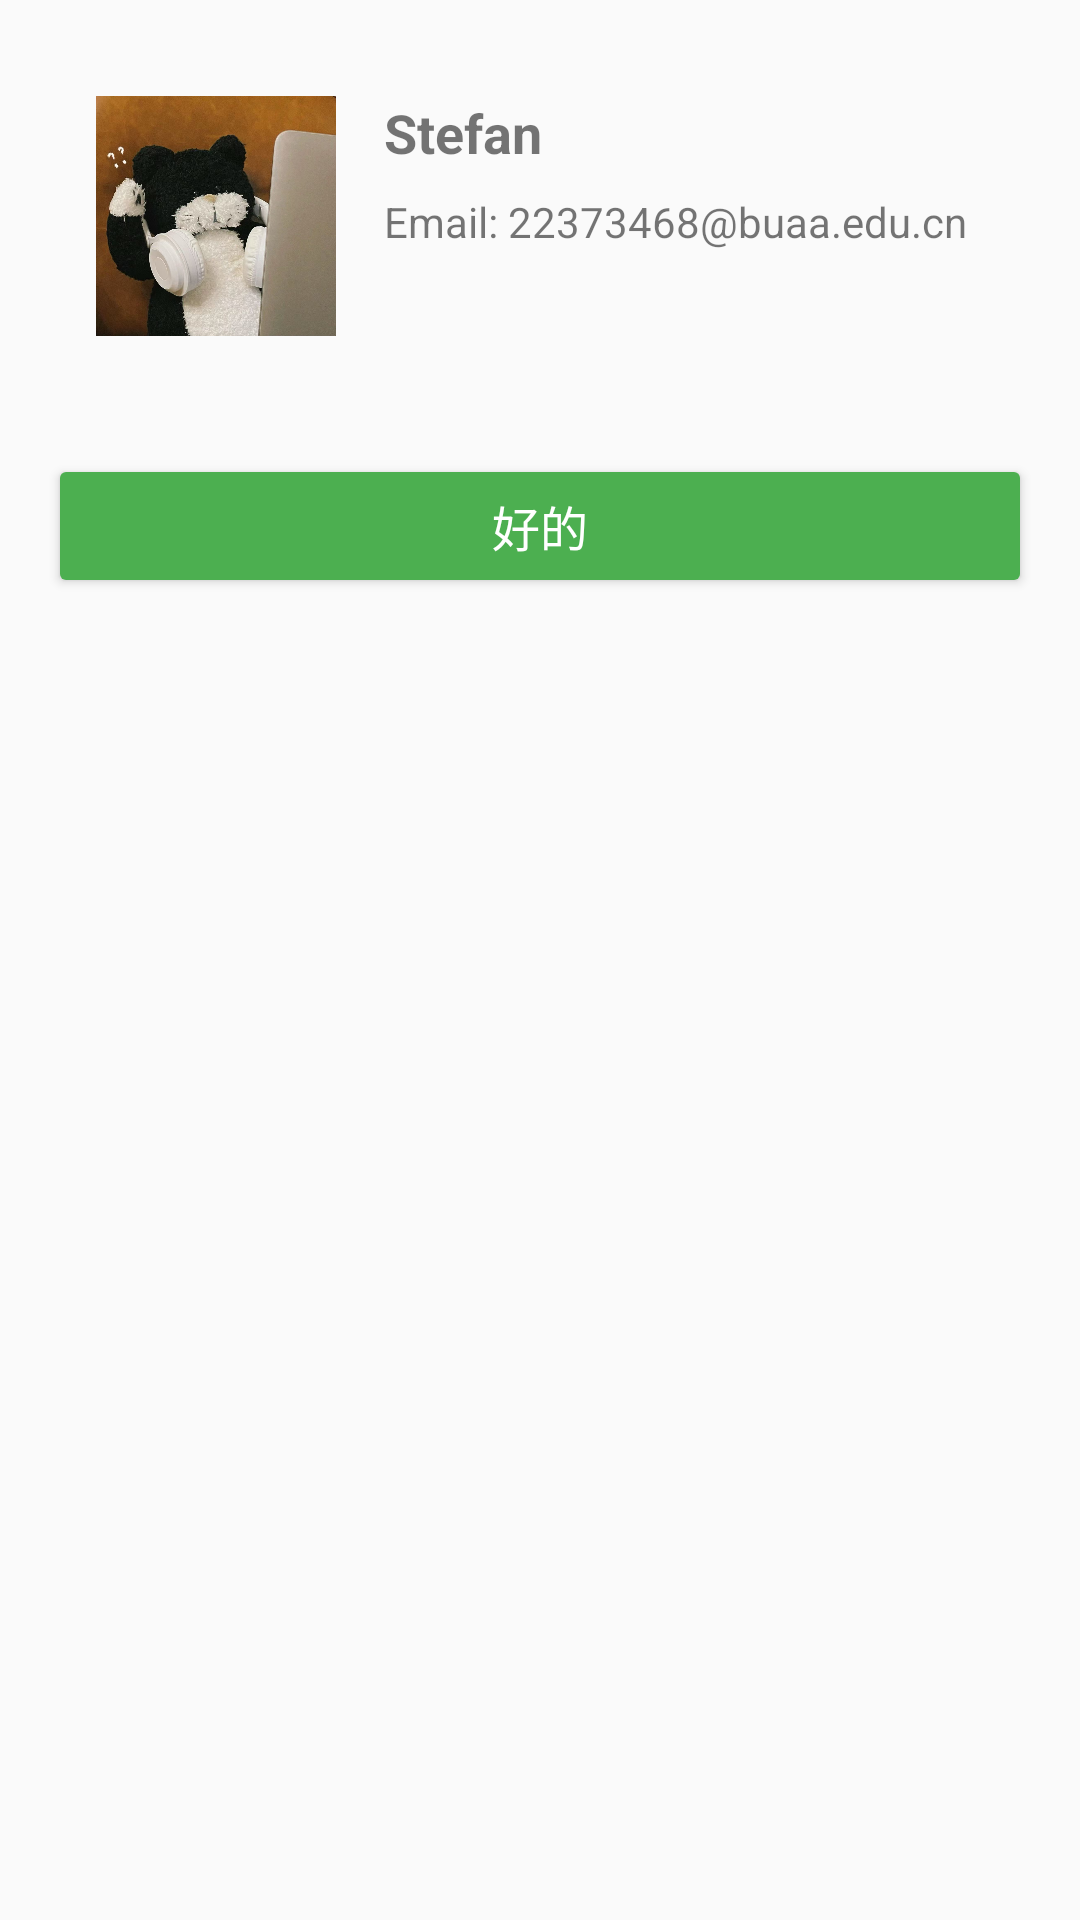

Reconstruct the res/layout file that produces this screen, plus the resources it refers to.
<!-- AndroidManifest.xml: application theme Theme.MyApplication -->
<!-- res/layout/developer_news.xml -->
<?xml version="1.0" encoding="utf-8"?>
<androidx.constraintlayout.widget.ConstraintLayout xmlns:android="http://schemas.android.com/apk/res/android"
    xmlns:app="http://schemas.android.com/apk/res-auto"
    xmlns:tools="http://schemas.android.com/tools"
    android:layout_width="match_parent"
    android:layout_height="match_parent"
    android:padding="16dp"
    android:background="#FAFAFA">

    <ImageView
        android:id="@+id/developer4_image"
        android:layout_width="80dp"
        android:layout_height="80dp"
        app:srcCompat="@drawable/stefan"
        android:layout_marginTop="16dp"
        android:layout_marginStart="16dp"
        app:layout_constraintTop_toTopOf="parent"
        app:layout_constraintStart_toStartOf="parent" />

    <TextView
        android:id="@+id/developer4_name"
        android:layout_width="wrap_content"
        android:layout_height="wrap_content"
        android:text="Stefan"
        android:textStyle="bold"
        android:textSize="18sp"
        app:layout_constraintStart_toEndOf="@id/developer4_image"
        app:layout_constraintTop_toTopOf="@id/developer4_image"
        android:layout_marginStart="16dp" />

    <TextView
        android:id="@+id/developer4_email"
        android:layout_width="wrap_content"
        android:layout_height="wrap_content"
        android:text="Email: 22373468@buaa.edu.cn"
        android:textSize="14sp"
        app:layout_constraintStart_toEndOf="@id/developer4_image"
        app:layout_constraintTop_toBottomOf="@id/developer4_name"
        android:layout_marginStart="16dp"
        android:layout_marginTop="8dp" />

    <Button
        android:id="@+id/agree_button"
        android:layout_width="0dp"
        android:layout_height="wrap_content"
        android:layout_marginTop="68dp"
        android:backgroundTint="#4CAF50"
        android:text="好的"
        android:textColor="#FFFFFF"
        android:textSize="16sp"
        app:layout_constraintEnd_toEndOf="parent"
        app:layout_constraintHorizontal_bias="0.0"
        app:layout_constraintStart_toStartOf="parent"
        app:layout_constraintTop_toBottomOf="@id/developer4_email" />

</androidx.constraintlayout.widget.ConstraintLayout>
<!-- resources referenced by this layout -->
<resources>
  <!-- drawable stefan: jpg bitmap (drawable, 286971 bytes) -->
  <style name="Theme.MyApplication" parent="Base.Theme.MyApplication" />
  <style name="Base.Theme.MyApplication" parent="Theme.MaterialComponents.DayNight.NoActionBar.Bridge">
          
          <item name="colorPrimary">@color/purple_500</item>
          <item name="colorPrimaryVariant">@color/purple_700</item>
          <item name="colorOnPrimary">@color/white</item>
          
          <item name="colorSecondary">@color/teal_200</item>
          <item name="colorSecondaryVariant">@color/teal_700</item>
          <item name="colorOnSecondary">@color/black</item>
          
          <item name="android:statusBarColor">?attr/colorPrimaryVariant</item>
          
          
          
      </style>
  <color name="purple_500">#FF6200EE</color>
  <color name="purple_700">#FF3700B3</color>
  <color name="white">#FFFFFFFF</color>
  <color name="teal_200">#FF03DAC5</color>
  <color name="teal_700">#FF018786</color>
  <color name="black">#FF000000</color>
</resources>
